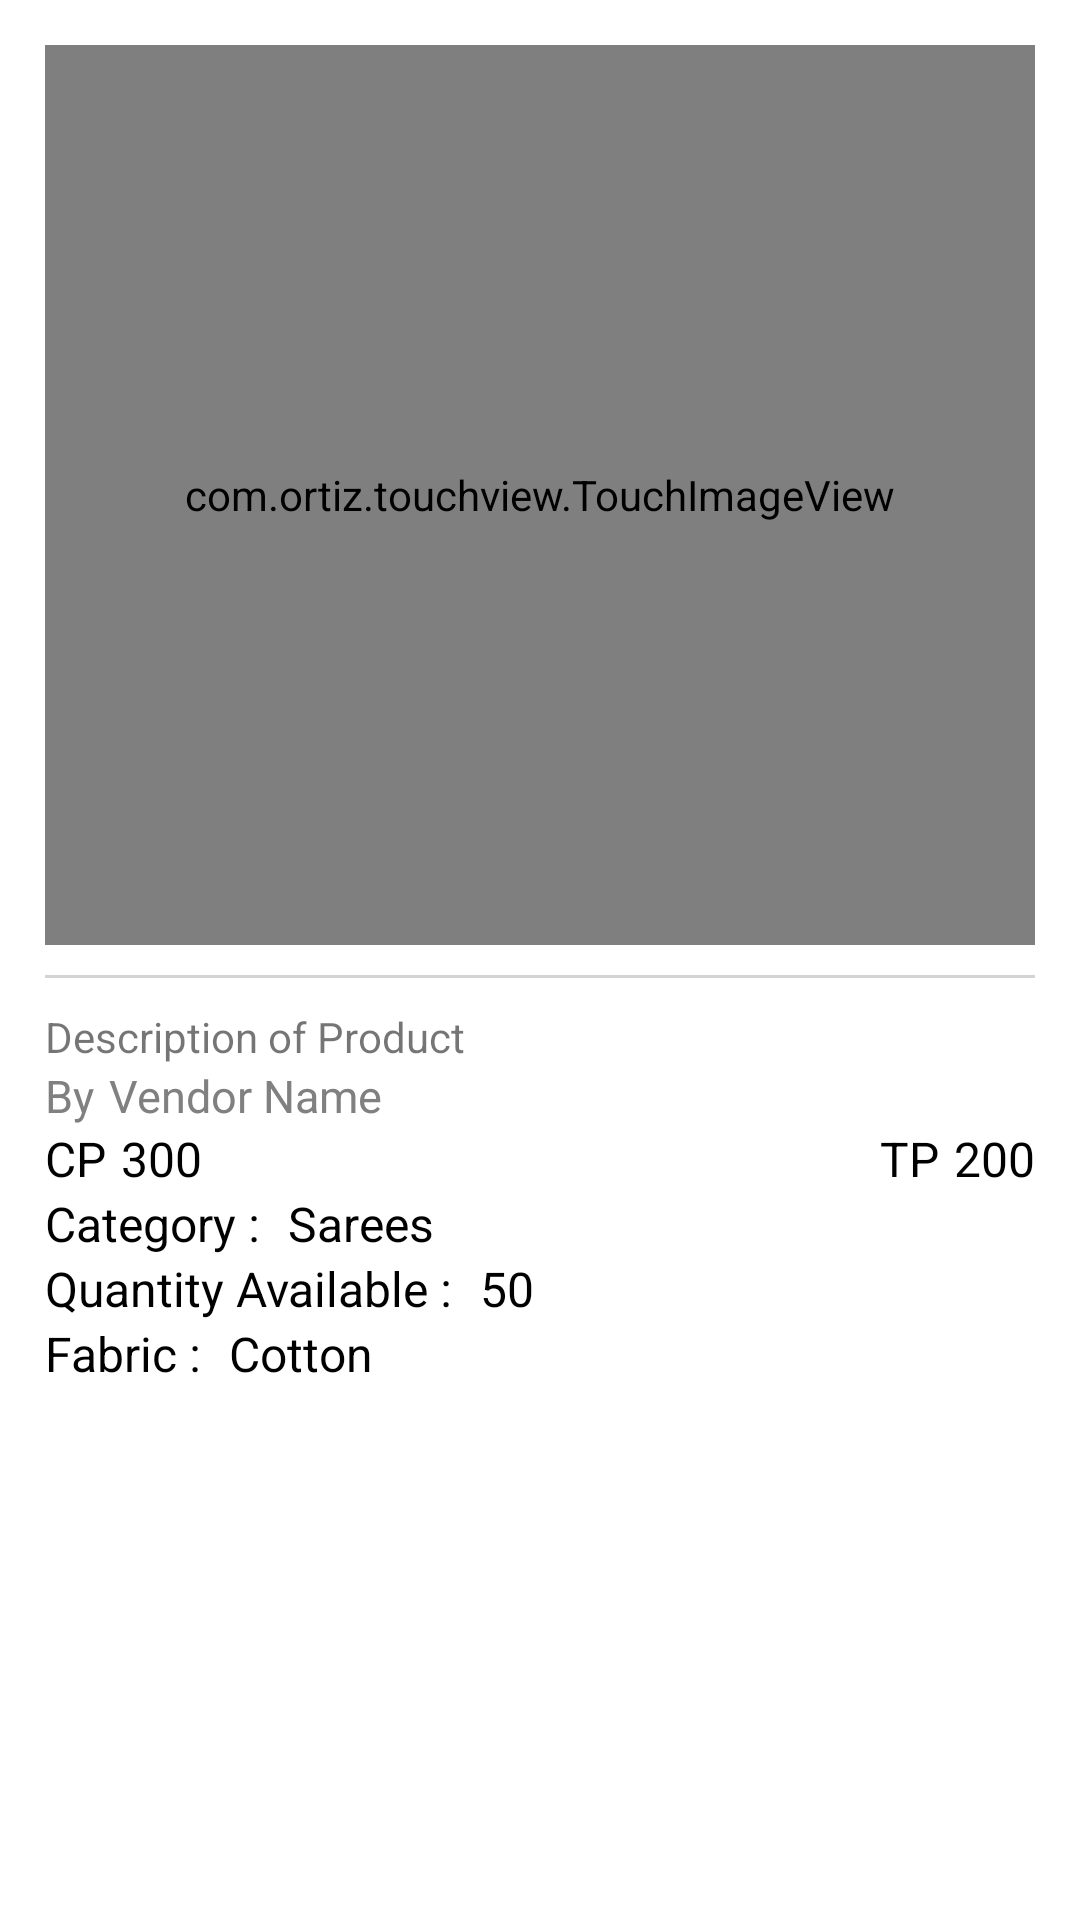

Android layout source for this screen:
<!-- AndroidManifest.xml: application theme Theme.AdminApp -->
<!-- res/layout/activity_product_detail.xml -->
<?xml version="1.0" encoding="utf-8"?>

<RelativeLayout
    xmlns:android="http://schemas.android.com/apk/res/android"
    xmlns:app="http://schemas.android.com/apk/res-auto"
    xmlns:tools="http://schemas.android.com/tools"
    android:layout_width="match_parent"
    android:layout_height="match_parent"
    tools:context=".viewProduct.ProductDetail">

    <ScrollView
        android:id="@+id/prdDetScroll"
        android:padding="5dp"
        android:layout_margin="5dp"
        android:layout_width="match_parent"
        android:layout_height="match_parent"
        android:adjustViewBounds="true">

        <RelativeLayout
            android:padding="5dp"
            android:layout_width="match_parent"
            android:layout_height="wrap_content">

            <com.ortiz.touchview.TouchImageView
                android:layout_centerHorizontal="true"
                android:src="@drawable/ic_baseline_person_24"
                android:layout_width="match_parent"
                android:layout_height="300dp"
                android:id="@+id/imageview"/>

            <View
                android:layout_below="@+id/imageview"
                android:layout_width="match_parent"
                android:layout_height="1dp"
                android:id="@+id/viewimage"
                android:background="@color/LightGrey"
                android:layout_marginBottom="10dp"
                android:layout_marginTop="10dp"
                />

            <TextView
                android:layout_width="match_parent"
                android:layout_height="wrap_content"
                android:id="@+id/prdDesc"
                android:text="Description of Product"
                android:layout_below="@+id/viewimage"/>

            <TextView
                android:id="@+id/by"
                android:layout_width="wrap_content"
                android:layout_height="wrap_content"
                android:layout_below="@+id/prdDesc"
                android:text="By"
                android:textSize="15sp"
                android:textColor="@color/Gray" />

            <TextView
                android:id="@+id/vendor"
                android:layout_width="wrap_content"
                android:layout_height="wrap_content"
                android:layout_below="@+id/prdDesc"
                android:layout_toRightOf="@+id/by"
                android:layout_marginLeft="5dp"
                android:text="Vendor Name"
                android:textSize="15sp"
                android:textColor="@color/Gray" />
            <TextView
                android:id="@+id/custpriceText"
                android:layout_width="wrap_content"
                android:layout_height="wrap_content"
                android:layout_below="@+id/vendor"
                android:text="CP"
                android:textSize="16sp"
                android:textColor="@color/black" />
            <TextView
                android:id="@+id/cp"
                android:layout_width="wrap_content"
                android:layout_height="wrap_content"
                android:layout_below="@+id/vendor"
                android:layout_marginLeft="5dp"
                android:layout_toRightOf="@+id/custpriceText"
                android:text="300"
                android:textSize="16sp"
                android:textColor="@color/black" />

            <TextView
                android:id="@+id/traderpriceText"
                android:layout_width="wrap_content"
                android:layout_height="wrap_content"
                android:layout_below="@+id/vendor"
                android:text="TP"
                android:layout_toLeftOf="@+id/tp"
                android:textSize="16sp"
                android:textColor="@color/black" />

            <TextView
                android:layout_alignParentEnd="true"
                android:id="@+id/tp"
                android:layout_width="wrap_content"
                android:layout_height="wrap_content"
                android:layout_below="@+id/by"
                android:layout_marginLeft="5dp"
                android:text="200"
                android:textSize="16sp"
                android:textColor="@color/black" />

            <TextView
                android:id="@+id/catText"
                android:layout_width="wrap_content"
                android:layout_height="wrap_content"
                android:layout_below="@+id/custpriceText"
                android:text="Category : "
                android:textSize="16sp"
                android:textColor="@color/black" />
            <TextView
                android:id="@+id/catVal"
                android:layout_width="wrap_content"
                android:layout_height="wrap_content"
                android:layout_below="@+id/custpriceText"
                android:layout_marginLeft="5dp"
                android:layout_toRightOf="@+id/catText"
                android:text="Sarees"
                android:textSize="16sp"
                android:textColor="@color/black" />

            <TextView
                android:id="@+id/qtyText"
                android:layout_width="wrap_content"
                android:layout_height="wrap_content"
                android:layout_below="@+id/catText"
                android:text="Quantity Available : "
                android:textSize="16sp"
                android:textColor="@color/black" />
            <TextView
                android:id="@+id/qtyVal"
                android:layout_width="wrap_content"
                android:layout_height="wrap_content"
                android:layout_below="@+id/catText"
                android:layout_marginLeft="5dp"
                android:layout_toRightOf="@+id/qtyText"
                android:text="50"
                android:textSize="16sp"
                android:textColor="@color/black" />

            <TextView
                android:id="@+id/fabText"
                android:layout_width="wrap_content"
                android:layout_height="wrap_content"
                android:layout_below="@+id/qtyText"
                android:text="Fabric : "
                android:textSize="16sp"
                android:textColor="@color/black" />
            <TextView
                android:id="@+id/fabVal"
                android:layout_width="wrap_content"
                android:layout_height="wrap_content"
                android:layout_below="@+id/qtyText"
                android:layout_marginLeft="5dp"
                android:layout_toRightOf="@+id/fabText"
                android:text="Cotton"
                android:textSize="16sp"
                android:textColor="@color/black" />

        </RelativeLayout>
    </ScrollView>

</RelativeLayout>
<!-- resources referenced by this layout -->
<resources>
  <color name="Gray">#808080</color>
  <color name="LightGrey">#D3D3D3</color>
  <color name="black">#FF000000</color>
  <!-- drawable ic_baseline_person_24 (drawable) -->
  <vector xmlns:android="http://schemas.android.com/apk/res/android"
      android:width="24dp"
      android:height="24dp"
      android:viewportWidth="24"
      android:viewportHeight="24"
      android:tint="@color/black">
  
    <path
        android:fillColor="@android:color/black"
        android:pathData="M12,12c2.21,0 4,-1.79 4,-4s-1.79,-4 -4,-4 -4,1.79 -4,4 1.79,4 4,4zM12,14c-2.67,0 -8,1.34 -8,4v2h16v-2c0,-2.66 -5.33,-4 -8,-4z"/>
  </vector>
  <style name="Theme.AdminApp" parent="Theme.MaterialComponents.DayNight.DarkActionBar">
          
          <item name="colorPrimary">@color/themeColor</item>
          <item name="colorPrimaryVariant">@color/themeColor</item>
          <item name="colorOnPrimary">@color/white</item>
          
          <item name="colorSecondary">@color/teal_200</item>
          <item name="colorSecondaryVariant">@color/teal_700</item>
          <item name="colorOnSecondary">@color/black</item>
          
          <item name="android:statusBarColor" tools:targetApi="l">?attr/colorPrimaryVariant</item>
          
      </style>
  <color name="themeColor">#11CFC5</color>
  <color name="white">#FFFFFFFF</color>
  <color name="teal_200">#FF03DAC5</color>
  <color name="teal_700">#FF018786</color>
</resources>
